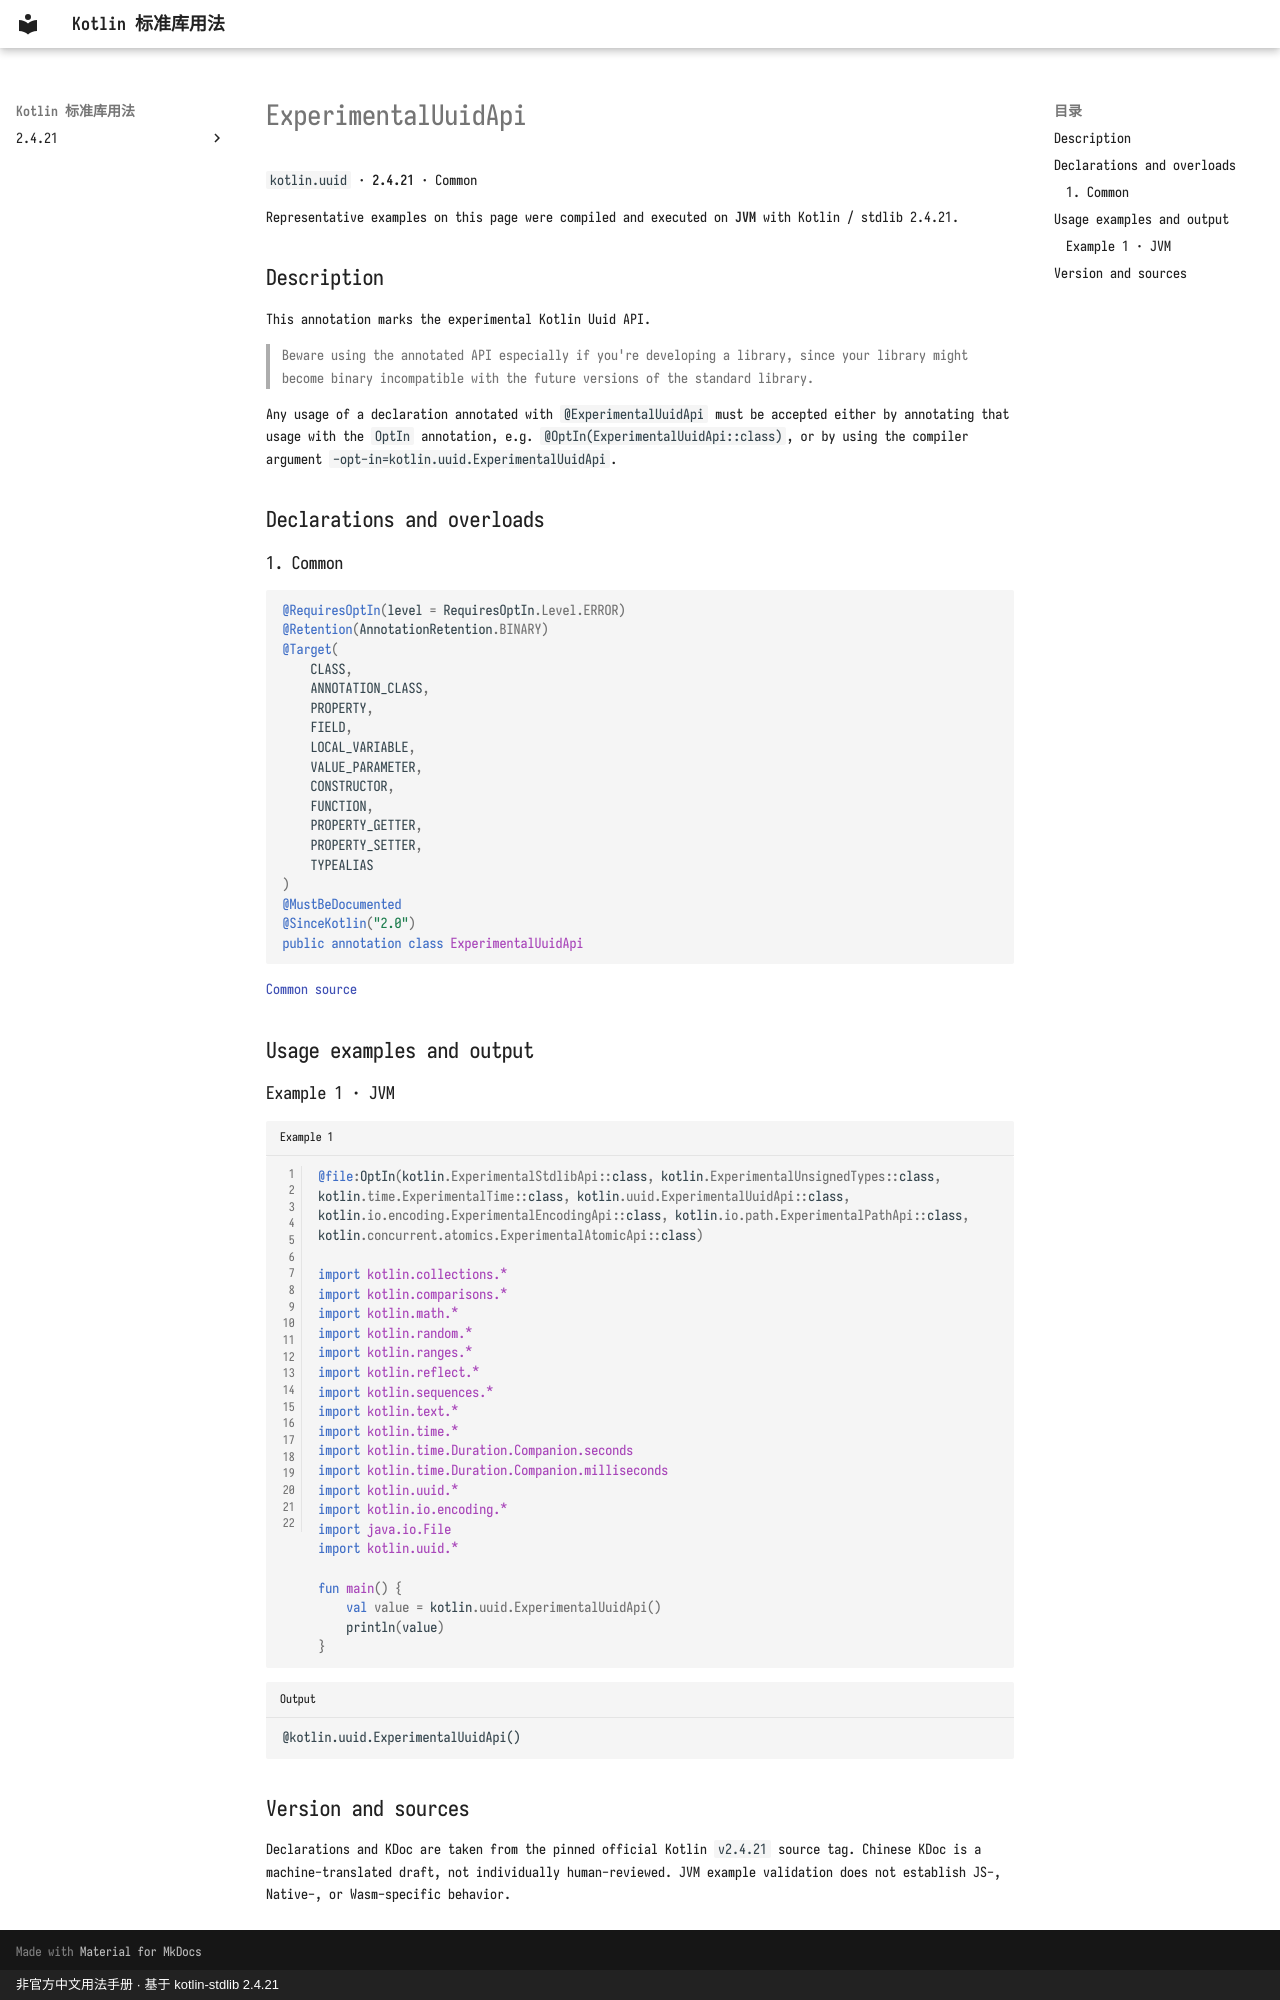

repository: oooooooko/kotlin-stdlib-docs · page: en/api/kotlin.uuid/experimentaluuidapi--81ee2a7f/index.html · generator: mkdocs · copyright: 非官方中文用法手册 · 基于 kotlin-stdlib 2.4.21

# ExperimentalUuidApi

`kotlin.uuid` · **2.4.21** · Common

Representative examples on this page were compiled and executed on **JVM** with Kotlin / stdlib 2.4.21.

## Description

This annotation marks the experimental Kotlin Uuid API.

> Beware using the annotated API especially if you're developing a library, since your library might become binary incompatible
with the future versions of the standard library.

Any usage of a declaration annotated with `@ExperimentalUuidApi` must be accepted either by
annotating that usage with the `OptIn` annotation, e.g. `@OptIn(ExperimentalUuidApi::class)`,
or by using the compiler argument `-opt-in=kotlin.uuid.ExperimentalUuidApi`.

## Declarations and overloads

### 1. Common

```kotlin
@RequiresOptIn(level = RequiresOptIn.Level.ERROR)
@Retention(AnnotationRetention.BINARY)
@Target(
    CLASS,
    ANNOTATION_CLASS,
    PROPERTY,
    FIELD,
    LOCAL_VARIABLE,
    VALUE_PARAMETER,
    CONSTRUCTOR,
    FUNCTION,
    PROPERTY_GETTER,
    PROPERTY_SETTER,
    TYPEALIAS
)
@MustBeDocumented
@SinceKotlin("2.0")
public annotation class ExperimentalUuidApi
```

[Common source](https://github.com/JetBrains/kotlin/blob/v2.4.21/libraries/stdlib/src/kotlin/uuid/ExperimentalUuidApi.kt#L10)

## Usage examples and output

### Example 1 · JVM

```kotlin title="Example 1" linenums="1"
@file:OptIn(kotlin.ExperimentalStdlibApi::class, kotlin.ExperimentalUnsignedTypes::class, kotlin.time.ExperimentalTime::class, kotlin.uuid.ExperimentalUuidApi::class, kotlin.io.encoding.ExperimentalEncodingApi::class, kotlin.io.path.ExperimentalPathApi::class, kotlin.concurrent.atomics.ExperimentalAtomicApi::class)

import kotlin.collections.*
import kotlin.comparisons.*
import kotlin.math.*
import kotlin.random.*
import kotlin.ranges.*
import kotlin.reflect.*
import kotlin.sequences.*
import kotlin.text.*
import kotlin.time.*
import kotlin.time.Duration.Companion.seconds
import kotlin.time.Duration.Companion.milliseconds
import kotlin.uuid.*
import kotlin.io.encoding.*
import java.io.File
import kotlin.uuid.*

fun main() {
    val value = kotlin.uuid.ExperimentalUuidApi()
    println(value)
}
```

```text title="Output"
@kotlin.uuid.ExperimentalUuidApi()
```

## Version and sources

Declarations and KDoc are taken from the pinned official Kotlin `v2.4.21` source tag. Chinese KDoc is a machine-translated draft, not individually human-reviewed. JVM example validation does not establish JS-, Native-, or Wasm-specific behavior.
